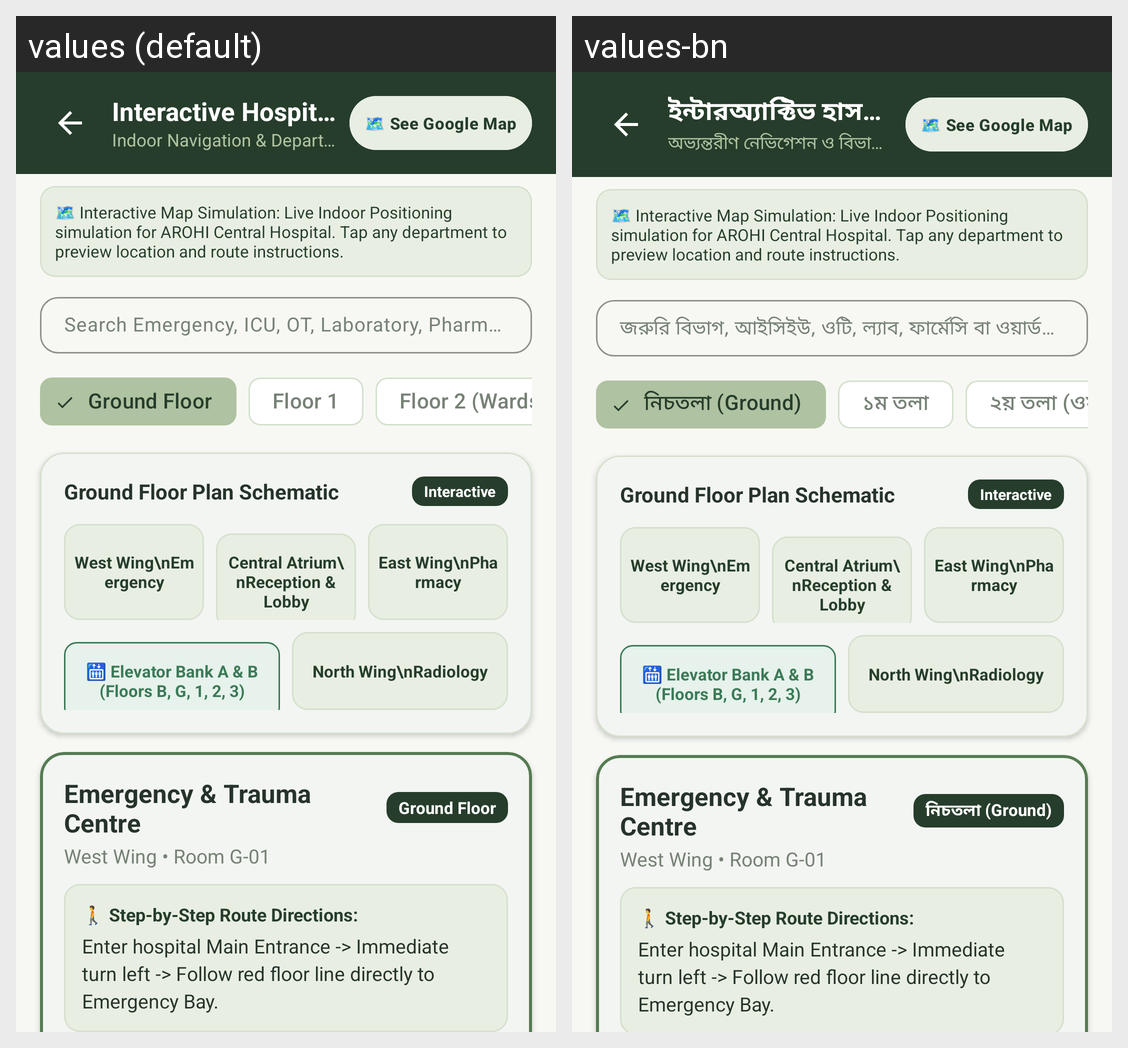

Translations of the strings shown on this Android screen, per locale in the grid:
Android screen res/layout/fragment_hospital_map.xml rendered under 2 locales, left to right: values (default), values-bn. Device: Nexus 5 (rendered at 1080×1920; each locale shown at half size, 540×960, under a caption strip naming it); theme Theme.AROHI.
Strings drawn on this screen, with the default value and each locale's value (text and hints the layout hard-codes, and strings that could not be matched under every locale, appear in the picture but are not listed):

map_title
  values: Interactive Hospital Map
  values-bn: ইন্টারঅ্যাক্টিভ হাসপাতাল ম্যাপ

map_sub
  values: Indoor Navigation & Department Directory
  values-bn: অভ্যন্তরীণ নেভিগেশন ও বিভাগ ডিরেক্টরি

hint_search_map
  values: Search Emergency, ICU, OT, Laboratory, Pharmacy, Wards…
  values-bn: জরুরি বিভাগ, আইসিইউ, ওটি, ল্যাব, ফার্মেসি বা ওয়ার্ড খুঁজুন…

floor_ground
  values: Ground Floor
  values-bn: নিচতলা (Ground)

floor_1
  values: Floor 1
  values-bn: ১ম তলা

floor_2_wards
  values: Floor 2 (Wards)
  values-bn: ২য় তলা (ওয়ার্ড)
